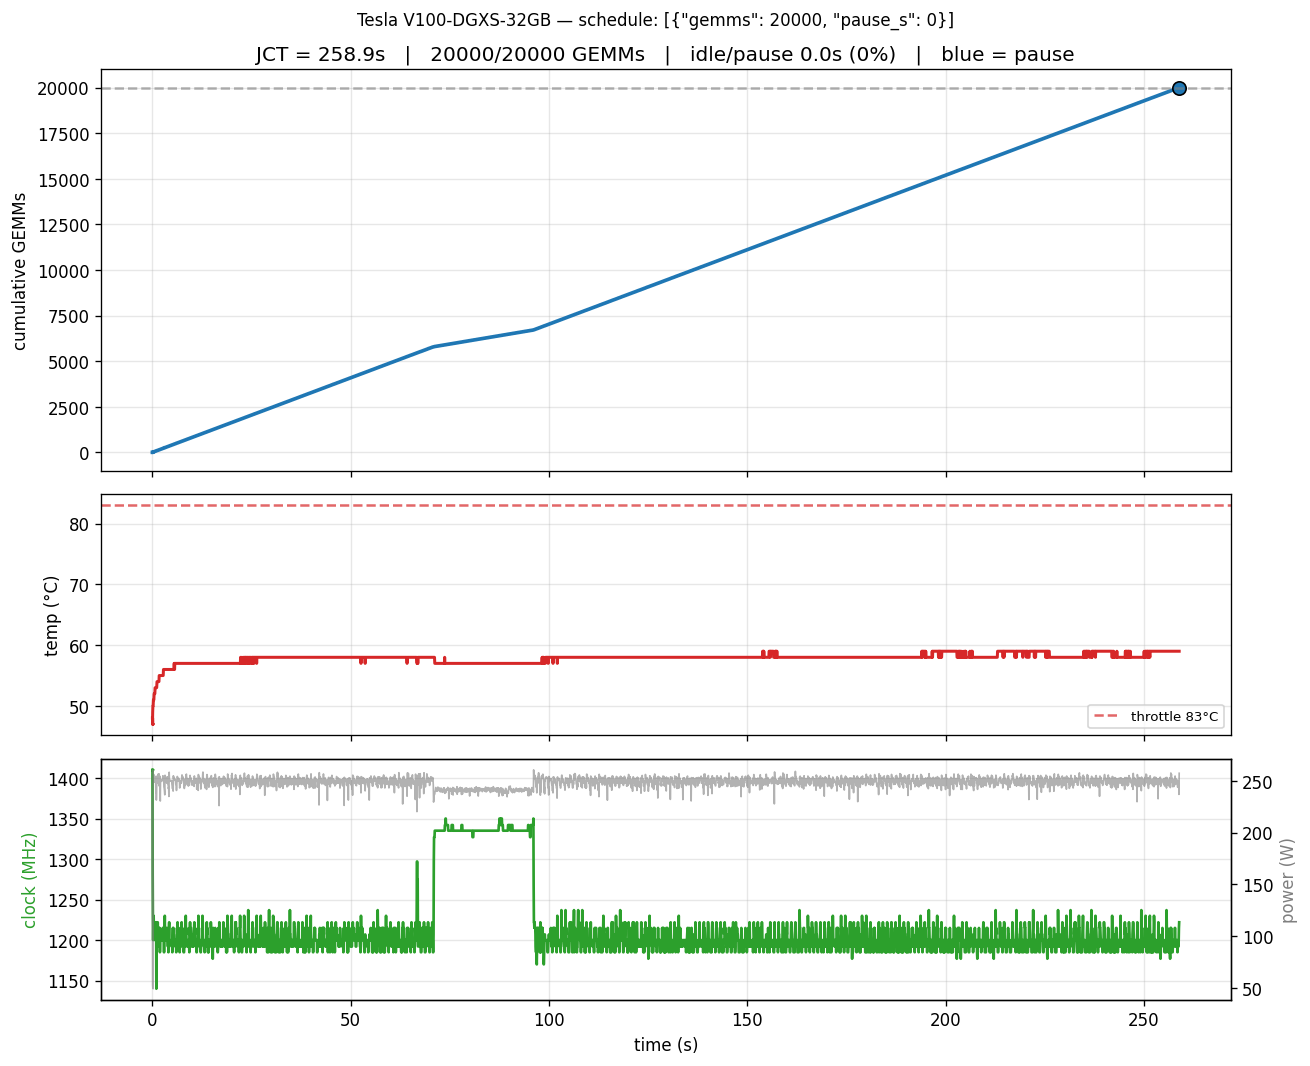

The data file committed next to this chart (first rows):
t_s, temp_c, sm_clk_mhz, power_w, phase, work_done
0.0, 48, 1410, 229.1, run, 0
0.053, 48, 1410, 53.0, run, 0
0.109, 47, 1410, 49.6, run, 0
0.162, 47, 1410, 49.3, run, 0
0.015, 47, 1410, 204.0, run, 0
0.068, 49, 1282, 260.3, run, 4
0.123, 50, 1230, 252.9, run, 8
0.183, 50, 1200, 246.4, run, 16
0.246, 51, 1222, 252.1, run, 20
0.308, 51, 1230, 256.2, run, 24
0.365, 51, 1215, 251.1, run, 28
0.426, 52, 1215, 249.8, run, 36
0.489, 52, 1215, 248.9, run, 40
0.553, 52, 1215, 251.2, run, 44
0.614, 52, 1215, 252.2, run, 48
0.67, 53, 1200, 248.5, run, 60
0.818, 53, 1222, 251.6, run, 64
0.871, 53, 1207, 238.5, run, 72
0.933, 53, 1222, 254.4, run, 76
0.993, 53, 1140, 231.4, run, 84
1.074, 53, 1207, 245.7, run, 88
1.156, 54, 1215, 252.6, run, 96
1.218, 54, 1200, 249.0, run, 100
1.274, 54, 1200, 248.2, run, 104
1.341, 54, 1222, 250.9, run, 108
1.402, 54, 1207, 256.4, run, 116
1.465, 54, 1215, 252.2, run, 120
1.521, 54, 1207, 248.0, run, 124
1.588, 54, 1215, 252.8, run, 128
1.648, 54, 1215, 256.8, run, 136
1.707, 55, 1192, 245.0, run, 140
1.773, 55, 1215, 250.1, run, 144
1.832, 55, 1215, 254.6, run, 148
1.892, 55, 1185, 247.3, run, 156
1.982, 55, 1207, 230.5, run, 160
2.043, 55, 1207, 250.4, run, 168
2.104, 55, 1200, 249.3, run, 172
2.163, 55, 1200, 249.4, run, 176
2.222, 55, 1200, 249.9, run, 180
2.284, 55, 1200, 249.6, run, 188
2.344, 55, 1200, 250.1, run, 192
2.406, 55, 1200, 251.2, run, 196
2.469, 55, 1200, 250.5, run, 200
2.528, 55, 1207, 250.3, run, 208
2.595, 55, 1215, 252.8, run, 212
2.653, 55, 1200, 254.9, run, 216
2.72, 55, 1207, 250.3, run, 224
2.783, 56, 1215, 251.6, run, 228
2.839, 56, 1200, 252.2, run, 232
2.905, 56, 1185, 243.8, run, 236
2.959, 56, 1185, 243.4, run, 252
3.119, 56, 1230, 236.5, run, 256
3.177, 56, 1207, 255.4, run, 260
3.242, 56, 1207, 250.7, run, 264
3.303, 56, 1200, 249.4, run, 268
3.359, 56, 1215, 249.8, run, 276
3.426, 56, 1207, 252.2, run, 280
3.486, 56, 1207, 252.1, run, 284
3.546, 56, 1200, 252.2, run, 292
3.611, 56, 1200, 247.7, run, 296
... 4,144 more rows
